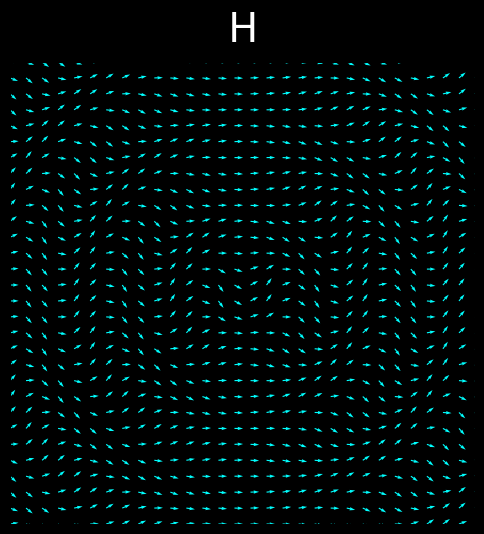

Here is the Python script that generated this plot: (Note: this script raises an exception after producing the figure.)
import matplotlib
matplotlib.use('Agg')  # Set non-interactive backend

import numpy as np
import matplotlib.pyplot as plt
import matplotlib.animation as animation

# Paramètres de l'onde spiralante
def gravitational_wave(x, y, t, center_x=0, center_y=0, wavelength=2, speed=1, spiral_factor=0.1):
    # Calcul des coordonnées polaires (distance et angle par rapport au centre)
    r = np.sqrt((x - center_x)**2 + (y - center_y)**2)  # Distance par rapport au centre
    theta = np.arctan2(y - center_y, x - center_x)  # Angle polaire
    
    # Simuler une onde qui se propage en spirale
    wave = np.sin(2 * np.pi * (r - speed * t) / wavelength) * np.cos(spiral_factor * t + theta)
    return wave

# Paramètres de l'orbite binaire
def binary_orbit(t, orbit_radius=1, orbital_speed=0.1):
    # Définir une orbite circulaire pour deux objets
    angle = orbital_speed * t
    x1 = orbit_radius * np.cos(angle)
    y1 = orbit_radius * np.sin(angle)
    
    # L'autre objet se déplace en orbite opposée
    x2 = -x1
    y2 = -y1
    return x1, y1, x2, y2

# Création du maillage
x = np.linspace(-5, 5, 30)
y = np.linspace(-5, 5, 30)
X, Y = np.meshgrid(x, y)
fig, ax = plt.subplots(figsize=(6, 6))
ax.set_xlim(-5, 5)
ax.set_ylim(-5, 5)
ax.set_xticks([])
ax.set_yticks([])
ax.set_title("", fontsize=20, color='white', pad=15)  # Titre vide au début
fig.patch.set_facecolor('black')
ax.set_facecolor('black')

# Initialisation de la grille
grid_lines = ax.quiver(X, Y, np.zeros_like(X), np.zeros_like(Y), color='cyan')

# Points représentant les étoiles
star1, = ax.plot([], [], 'wo', markersize=10)  # Etoile 1 (point blanc)
star2, = ax.plot([], [], 'wo', markersize=10)  # Etoile 2 (point blanc)

# Le texte du titre
title_text = "Hugo Alexandre"
current_title = ""

# Intervalle pour l'apparition des lettres (tous les 5 frames pour ralentir l'effet)
def update(frame):
    global current_title

    # Mise à jour du titre lettre par lettre tous les 5 frames
    if frame % 5 == 0 and len(current_title) < len(title_text):
        current_title += title_text[len(current_title)]
        ax.set_title(current_title, fontsize=30, color='white', pad=15)  # Augmenté la taille de la police à 30

    # Mise à jour de l'onde
    Z = gravitational_wave(X, Y, frame * 0.1)  # Mise à jour de l'onde à chaque frame
    U = np.cos(Z)  # Composante U des vecteurs
    V = np.sin(Z)  # Composante V des vecteurs
    grid_lines.set_UVC(U, V)  # Mise à jour des vecteurs du quiver
    
    # Mise à jour des positions des étoiles en orbite
    x1, y1, x2, y2 = binary_orbit(frame)
    star1.set_data(x1, y1)  # Position de la première étoile
    star2.set_data(x2, y2)  # Position de la deuxième étoile
    
    return grid_lines, star1, star2

# Sauvegarde de l'animation
save_path = r'P:\Python\gravitational_waves_spiral_with_stars.gif'
ani = animation.FuncAnimation(fig, update, frames=150, interval=50, blit=False)
ani.save(save_path, writer="pillow", fps=20)
plt.close()
